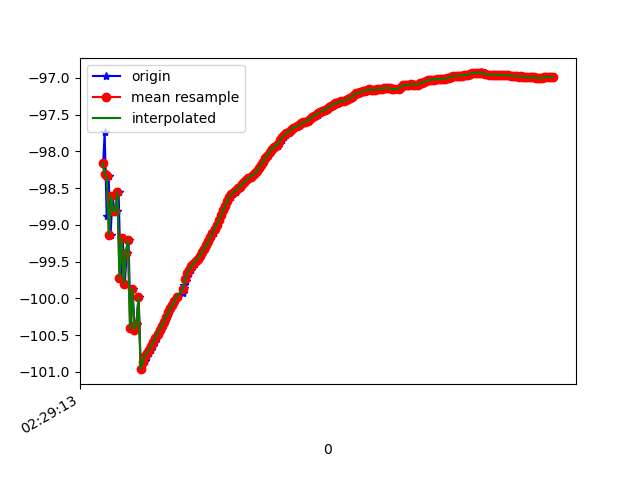

Source data for this figure (header and first rows):
1617762553426, 458190060592686, -98.16003, 32.73605, 7.1967826
1617762553440, 458190079823456, -97.73, 32.45, 7.134
1617762553459, 458190099054226, -98.87, 33.11, 7.786
1617762553478, 458190118284996, -98.34, 32.88, 7.519
1617762553496, 458190137515766, -99.13, 33.24, 8.168
1617762553515, 458190156746536, -98.61, 33.03, 7.813
1617762553533, 458190175977306, -98.81, 32.88, 8.043
1617762553553, 458190195208076, -98.81, 33.33, 7.293
1617762553572, 458190214562846, -98.55, 33.04, 7.35
1617762553592, 458190233793616, -99.72, 33.83, 7.753
1617762553611, 458190253024386, -99.18, 33.53, 7.666
1617762553631, 458190272255156, -99.8, 33.76, 8.254
1617762553648, 458190291485926, -99.38, 33.77, 7.597
1617762553666, 458190310716696, -99.2, 33.39, 7.644
1617762553686, 458190329947466, -100.4, 34.19, 7.949
1617762553704, 458190349178236, -99.87, 33.89, 7.823
1617762553724, 458190368409006, -100.4, 34.02, 8.297
1617762553743, 458190387639776, -100.3, 34.28, 7.772
1617762553762, 458190406870546, -99.98, 33.96, 7.857
1617762553782, 458190426101316, -101, 34.45, 8.484
1617762553800, 458190445332086, -100.9, 34.4, 8.407
1617762553819, 458190464562856, -100.8, 34.35, 8.443
1617762553838, 458190483793626, -100.8, 34.29, 8.442
1617762553857, 458190503024396, -100.7, 34.24, 8.466
1617762553877, 458190522255166, -100.7, 34.18, 8.492
1617762553896, 458190541485936, -100.6, 34.11, 8.519
1617762553915, 458190560716706, -100.6, 34.04, 8.539
1617762553936, 458190579947476, -100.5, 33.98, 8.557
1617762553952, 458190599178246, -100.5, 33.91, 8.573
1617762553972, 458190618409016, -100.4, 33.85, 8.585
1617762553992, 458190637639786, -100.4, 33.79, 8.595
1617762554012, 458190656870556, -100.3, 33.73, 8.599
1617762554028, 458190676101326, -100.3, 33.67, 8.595
1617762554049, 458190695332096, -100.2, 33.61, 8.59
1617762554068, 458190714562866, -100.1, 33.56, 8.589
1617762554087, 458190733793636, -100.1, 33.52, 8.588
1617762554105, 458190753024406, -100, 33.47, 8.589
1617762554124, 458190772255176, -99.98, 33.42, 8.59
1617762554184, 458190791485946, -99.92, 33.37, 8.588
1617762554186, 458190810716716, -99.86, 33.32, 8.581
1617762554188, 458190829947486, -99.82, 33.27, 8.584
1617762554206, 458190849178256, -99.77, 33.22, 8.573
1617762554218, 458190868409026, -99.71, 33.17, 8.563
1617762554238, 458190887639796, -99.66, 33.13, 8.535
1617762554258, 458190906870566, -99.61, 33.09, 8.515
1617762554276, 458190926101336, -99.56, 33.05, 8.499
1617762554294, 458190945332106, -99.53, 33.02, 8.49
1617762554317, 458190964562876, -99.49, 32.98, 8.48
1617762554333, 458190983793646, -99.46, 32.95, 8.468
1617762554352, 458191003024416, -99.42, 32.9, 8.452
1617762554372, 458191022255186, -99.37, 32.85, 8.441
1617762554392, 458191041485956, -99.33, 32.81, 8.425
1617762554410, 458191060716726, -99.27, 32.76, 8.413
1617762554428, 458191079947496, -99.22, 32.71, 8.392
1617762554447, 458191099178266, -99.17, 32.67, 8.369
1617762554470, 458191118409036, -99.11, 32.63, 8.344
1617762554487, 458191137639806, -99.05, 32.6, 8.321
1617762554505, 458191156870576, -99, 32.56, 8.297
1617762554523, 458191176101346, -98.94, 32.52, 8.273
1617762554544, 458191195332116, -98.87, 32.48, 8.246
1617762554563, 458191214562886, -98.8, 32.45, 8.221
... 162 more rows
